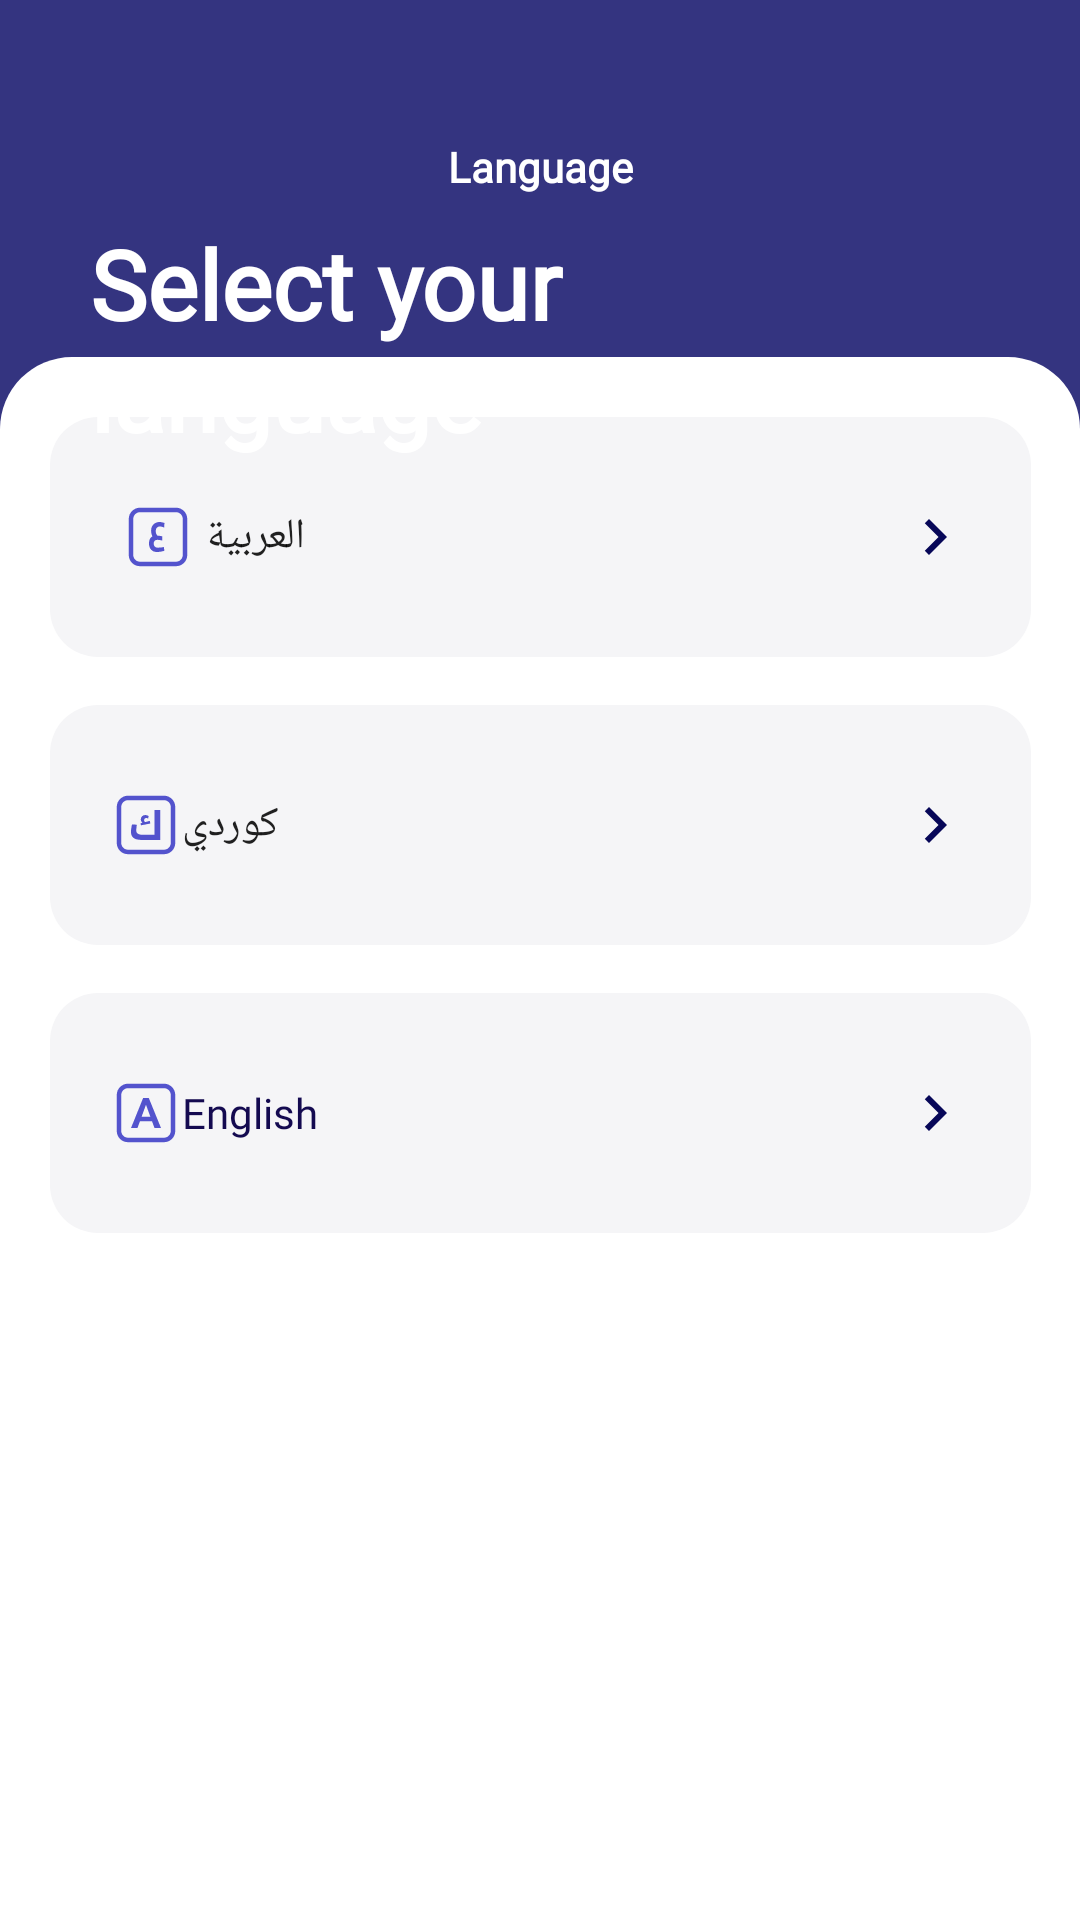

Produce the Android XML layout that renders to this screen, including the resource entries it uses.
<!-- AndroidManifest.xml: application theme Theme.Zaky -->
<!-- res/layout/fragment_signin.xml -->
<?xml version="1.0" encoding="utf-8"?>
<androidx.constraintlayout.widget.ConstraintLayout
    xmlns:android="http://schemas.android.com/apk/res/android"
    xmlns:app="http://schemas.android.com/apk/res-auto"
    xmlns:tools="http://schemas.android.com/tools"
    android:layout_width="match_parent"
    android:layout_height="match_parent"
    android:background="@color/dark_blue"
    tools:context=".SignInFragment">

    <androidx.constraintlayout.widget.ConstraintLayout
        android:id="@+id/constraintLayout"
        android:layout_width="match_parent"
        android:layout_height="521dp"
        android:layout_gravity="center"
        android:background="@drawable/rounded_bg"
        app:layout_constraintBottom_toBottomOf="parent"
        app:layout_constraintEnd_toEndOf="parent"
        app:layout_constraintStart_toStartOf="parent">

        <androidx.constraintlayout.widget.ConstraintLayout
            android:id="@+id/innerConstraintLayout"
            android:layout_width="match_parent"
            android:layout_height="match_parent"
            android:orientation="vertical"
            app:layout_constraintTop_toTopOf="parent"
            app:layout_constraintBottom_toBottomOf="parent"
            app:layout_constraintStart_toStartOf="parent"
            app:layout_constraintEnd_toEndOf="parent">

            
            <Button
                android:id="@+id/button"
                android:layout_width="327dp"
                android:layout_height="80dp"
                android:layout_marginTop="20dp"
                android:background="@drawable/button"
                android:drawableStart="@drawable/letter1"
                android:drawableEnd="@drawable/baseline_chevron_right_24"
                android:paddingEnd="20dp"
                android:paddingStart="20dp"
                android:text="العربية"
                android:stateListAnimator="@null"
                android:textAlignment="textEnd"
                app:layout_constraintEnd_toEndOf="parent"
                app:layout_constraintStart_toStartOf="parent"
                app:layout_constraintTop_toTopOf="parent" />

            

            <Button
                android:id="@+id/button2"
                android:layout_width="327dp"
                android:layout_height="80dp"
                android:layout_marginTop="16dp"
                android:background="@drawable/button"
                android:drawableStart="@drawable/letter3"
                android:drawableEnd="@drawable/baseline_chevron_right_24"
                android:fontFamily="@font/poppinsregular"
                android:lineHeight="24dp"
                android:paddingStart="20dp"
                android:paddingEnd="20dp"
                android:stateListAnimator="@null"
                android:text="English"
                android:textAlignment="textStart"
                android:textAllCaps="false"
                android:textColor="@color/buttontext"
                android:textFontWeight="400"
                android:textSize="14dp"
                app:layout_constraintEnd_toEndOf="parent"
                app:layout_constraintStart_toStartOf="parent"
                app:layout_constraintTop_toBottomOf="@+id/button3" />

            <Button
                android:id="@+id/button3"
                android:layout_width="327dp"
                android:layout_height="80dp"
                android:layout_marginTop="16dp"
                android:background="@drawable/button"
                android:drawableStart="@drawable/letter2"
                android:drawableEnd="@drawable/baseline_chevron_right_24"
                android:paddingStart="20dp"
                android:paddingEnd="20dp"
                android:stateListAnimator="@null"
                android:text="كوردي"
                android:textAlignment="textEnd"
                app:layout_constraintEnd_toEndOf="parent"
                app:layout_constraintStart_toStartOf="parent"
                app:layout_constraintTop_toBottomOf="@+id/button"></Button>

        </androidx.constraintlayout.widget.ConstraintLayout>
    </androidx.constraintlayout.widget.ConstraintLayout>

    <TextView
        android:id="@+id/textView"
        android:layout_width="286dp"
        android:layout_height="27dp"
        android:fontFamily="@font/poppinsregular"
        android:text="Language"
        android:textAlignment="center"
        android:textColor="@color/white"
        android:textSize="14sp"
        android:textFontWeight="600"
        app:layout_constraintTop_toTopOf="parent"
        app:layout_constraintStart_toStartOf="parent"
        app:layout_constraintEnd_toEndOf="parent"
        app:layout_constraintBottom_toTopOf="@+id/constraintLayout"/>

    <TextView
        android:id="@+id/textView2"
        android:layout_width="202dp"
        android:layout_height="98dp"
        android:layout_marginStart="30dp"
        android:fontFamily="@font/poppinsbold"
        android:text="Select your language"
        android:textFontWeight="600"
        android:textColor="@color/white"
        android:textSize="32sp"
        app:layout_constraintTop_toBottomOf="@+id/textView"
        app:layout_constraintStart_toStartOf="parent"/>

</androidx.constraintlayout.widget.ConstraintLayout>
<!-- resources referenced by this layout -->
<resources>
  <color name="buttontext">#140A50</color>
  <color name="dark_blue">#343480</color>
  <color name="white">#FFFFFFFF</color>
  <!-- drawable baseline_chevron_right_24 (drawable) -->
  <vector android:height="24dp" android:tint="#070758"
      android:viewportHeight="24" android:viewportWidth="24"
      android:width="24dp" xmlns:android="http://schemas.android.com/apk/res/android">
      <path android:fillColor="@android:color/white" android:pathData="M10,6L8.59,7.41 13.17,12l-4.58,4.59L10,18l6,-6z"/>
  </vector>
  <!-- drawable button (drawable) -->
  <shape xmlns:android="http://schemas.android.com/apk/res/android">
      <solid android:color="@color/grey" />
      <corners android:radius="16dp" />
  
  </shape>
  <!-- drawable letter2 (drawable) -->
  <vector xmlns:android="http://schemas.android.com/apk/res/android"
      android:width="24dp"
      android:height="24dp"
      android:viewportWidth="24"
      android:viewportHeight="24">
    <path
        android:pathData="M6,3.736C4.757,3.736 3.75,4.744 3.75,5.986V17.986C3.75,19.229 4.757,20.236 6,20.236H18C19.243,20.236 20.25,19.229 20.25,17.986V5.986C20.25,4.744 19.243,3.736 18,3.736H6ZM2.25,5.986C2.25,3.915 3.929,2.236 6,2.236H18C20.071,2.236 21.75,3.915 21.75,5.986V17.986C21.75,20.058 20.071,21.736 18,21.736H6C3.929,21.736 2.25,20.058 2.25,17.986V5.986Z"
        android:fillColor="#5353CD"
        android:fillType="evenOdd"/>
    <path
        android:pathData="M16.757,7V17H11.086C10.257,17 9.552,16.938 8.971,16.814C8.4,16.691 7.929,16.429 7.557,16.029C7.186,15.629 7,15.033 7,14.243C7,13.576 7.114,12.767 7.343,11.814L8.943,11.9L8.871,12.486C8.786,13.171 8.743,13.609 8.743,13.8C8.743,14.771 9.448,15.257 10.857,15.257H14.843V7H16.757ZM13.457,11.5L10.329,12.114L10.171,11.443L10.829,11.271C10.457,10.957 10.271,10.571 10.271,10.114C10.271,9.724 10.41,9.386 10.686,9.1C10.971,8.814 11.333,8.671 11.771,8.671C12.143,8.671 12.514,8.786 12.886,9.014L12.7,9.871C12.643,9.824 12.562,9.781 12.457,9.743C12.352,9.695 12.233,9.671 12.1,9.671C11.881,9.671 11.7,9.743 11.557,9.886C11.424,10.029 11.357,10.2 11.357,10.4C11.357,10.667 11.471,10.881 11.7,11.043L13.257,10.629L13.457,11.5Z"
        android:fillColor="#5353CD"/>
  </vector>
  <!-- drawable letter3 (drawable) -->
  <vector xmlns:android="http://schemas.android.com/apk/res/android"
      android:width="24dp"
      android:height="24dp"
      android:viewportWidth="24"
      android:viewportHeight="24">
    <path
        android:pathData="M12.249,8.518L9.164,17H7L11.045,7H12.427L12.249,8.518ZM14.829,17L11.729,8.518L11.543,7H12.933L17,17H14.829ZM14.688,13.284V14.775H8.881V13.284H14.688Z"
        android:fillColor="#5353CD"/>
    <path
        android:pathData="M6,3.736C4.757,3.736 3.75,4.744 3.75,5.986V17.986C3.75,19.229 4.757,20.236 6,20.236H18C19.243,20.236 20.25,19.229 20.25,17.986V5.986C20.25,4.744 19.243,3.736 18,3.736H6ZM2.25,5.986C2.25,3.915 3.929,2.236 6,2.236H18C20.071,2.236 21.75,3.915 21.75,5.986V17.986C21.75,20.058 20.071,21.736 18,21.736H6C3.929,21.736 2.25,20.058 2.25,17.986V5.986Z"
        android:fillColor="#5353CD"
        android:fillType="evenOdd"/>
  </vector>
  <!-- drawable rounded_bg (drawable) -->
  <shape xmlns:android="http://schemas.android.com/apk/res/android">
      <solid android:color="@android:color/white" />
      <corners android:topLeftRadius="24dp"
          android:topRightRadius="24dp" />
  </shape>
  <style name="Theme.Zaky" parent="Theme.AppCompat.Light.NoActionBar">
          
          <item name="windowNoTitle">true</item>
          <item name="windowActionBar">false</item>
      </style>
  <color name="grey">#F5F5F7</color>
</resources>
